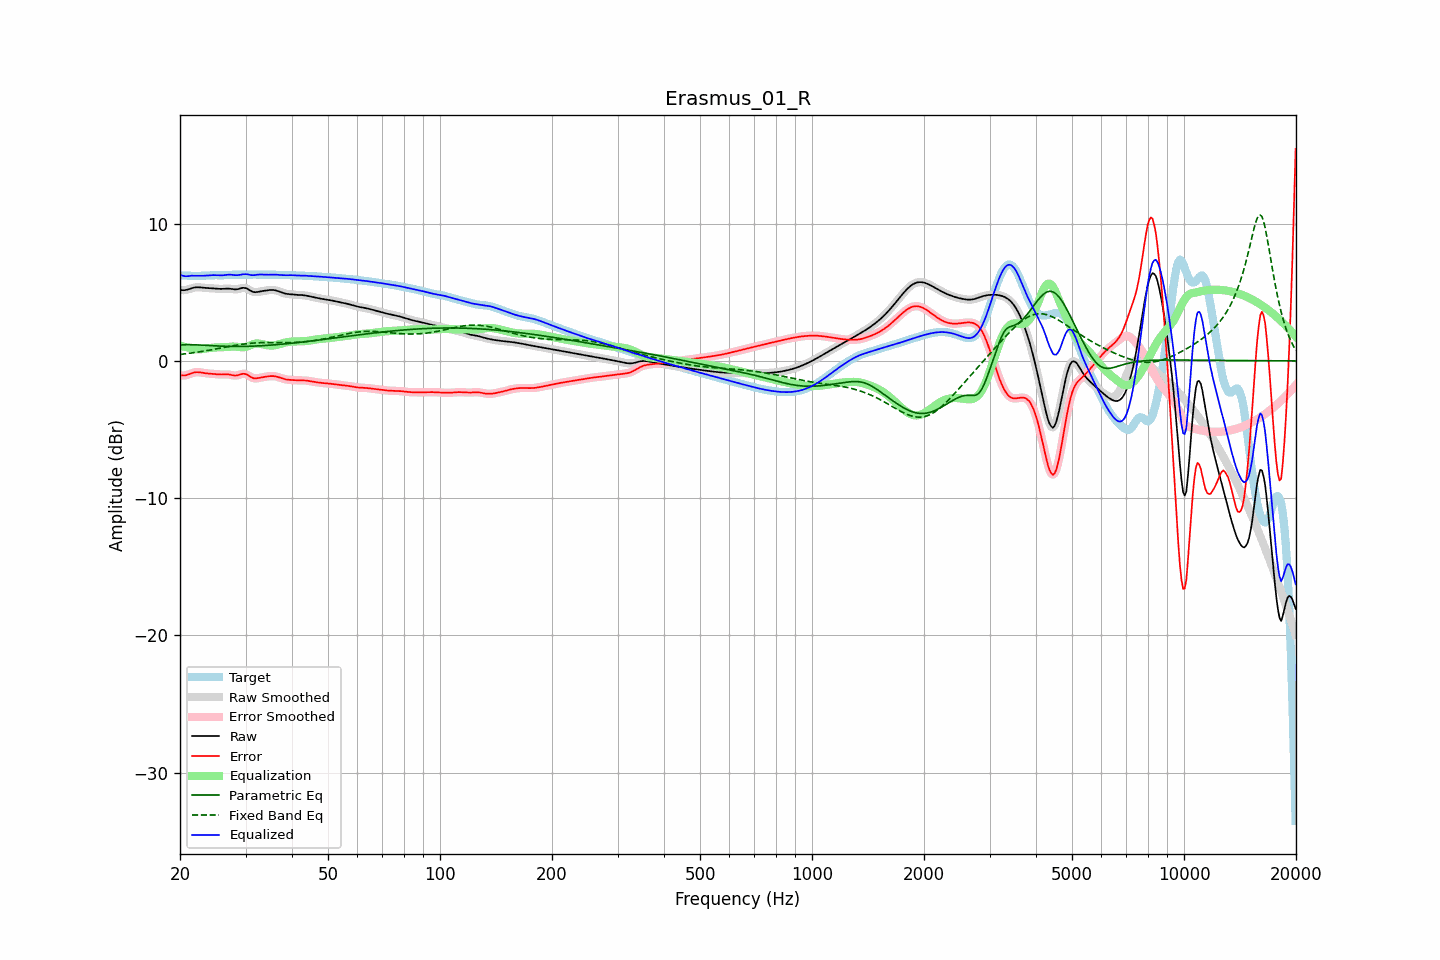

The file beside this chart, header and first rows:
frequency, raw, error, smoothed, error_smoothed, equalization, parametric_eq, fixed_band_eq, equalized_raw, equalized_smoothed, target
20.00, 5.17, -1.04, 5.17, -1.04, 1.10, 1.16, 0.47, 6.27, 6.27, 6.21
20.20, 5.15, -1.06, 5.15, -1.06, 1.07, 1.16, 0.48, 6.22, 6.22, 6.21
20.40, 5.14, -1.07, 5.14, -1.07, 1.04, 1.17, 0.49, 6.19, 6.19, 6.21
20.61, 5.15, -1.07, 5.15, -1.06, 1.02, 1.17, 0.51, 6.16, 6.17, 6.21
20.81, 5.17, -1.04, 5.17, -1.04, 0.99, 1.18, 0.52, 6.16, 6.16, 6.21
21.02, 5.20, -1.00, 5.20, -1.00, 0.97, 1.18, 0.54, 6.17, 6.17, 6.20
21.23, 5.24, -0.96, 5.24, -0.96, 0.94, 1.18, 0.55, 6.18, 6.18, 6.20
21.44, 5.27, -0.91, 5.27, -0.92, 0.92, 1.17, 0.57, 6.20, 6.20, 6.19
21.66, 5.31, -0.88, 5.31, -0.88, 0.89, 1.17, 0.58, 6.20, 6.20, 6.19
21.87, 5.34, -0.84, 5.34, -0.85, 0.86, 1.17, 0.60, 6.20, 6.20, 6.18
22.09, 5.35, -0.83, 5.35, -0.83, 0.85, 1.16, 0.62, 6.20, 6.20, 6.18
22.31, 5.36, -0.83, 5.36, -0.83, 0.84, 1.16, 0.63, 6.20, 6.20, 6.18
22.54, 5.36, -0.83, 5.35, -0.83, 0.84, 1.15, 0.65, 6.20, 6.19, 6.19
22.76, 5.35, -0.85, 5.34, -0.85, 0.85, 1.15, 0.67, 6.19, 6.19, 6.19
22.99, 5.33, -0.87, 5.33, -0.87, 0.86, 1.14, 0.69, 6.19, 6.19, 6.20
23.22, 5.32, -0.89, 5.32, -0.89, 0.88, 1.13, 0.71, 6.20, 6.20, 6.21
23.45, 5.31, -0.91, 5.31, -0.91, 0.90, 1.13, 0.73, 6.21, 6.21, 6.22
23.69, 5.30, -0.92, 5.30, -0.92, 0.91, 1.12, 0.75, 6.21, 6.21, 6.22
23.92, 5.30, -0.93, 5.30, -0.93, 0.93, 1.11, 0.77, 6.23, 6.22, 6.23
24.16, 5.29, -0.94, 5.29, -0.94, 0.94, 1.11, 0.79, 6.23, 6.23, 6.23
24.40, 5.29, -0.95, 5.29, -0.95, 0.95, 1.10, 0.81, 6.24, 6.24, 6.23
24.65, 5.28, -0.96, 5.28, -0.96, 0.96, 1.09, 0.83, 6.24, 6.24, 6.24
24.89, 5.27, -0.97, 5.27, -0.97, 0.97, 1.09, 0.86, 6.24, 6.24, 6.24
25.14, 5.25, -0.98, 5.25, -0.98, 0.98, 1.08, 0.88, 6.23, 6.23, 6.23
25.39, 5.24, -0.99, 5.24, -0.99, 0.98, 1.08, 0.90, 6.22, 6.22, 6.23
25.65, 5.24, -0.99, 5.24, -0.99, 0.98, 1.07, 0.92, 6.22, 6.22, 6.23
25.91, 5.24, -0.99, 5.24, -0.99, 0.99, 1.07, 0.95, 6.22, 6.22, 6.23
26.16, 5.24, -0.99, 5.24, -0.99, 0.99, 1.06, 0.97, 6.23, 6.23, 6.23
26.43, 5.25, -0.98, 5.25, -0.98, 0.99, 1.06, 0.99, 6.25, 6.24, 6.24
26.69, 5.26, -0.98, 5.26, -0.98, 1.00, 1.05, 1.01, 6.26, 6.26, 6.24
26.96, 5.26, -0.99, 5.26, -0.99, 1.01, 1.05, 1.03, 6.27, 6.27, 6.25
27.23, 5.25, -1.01, 5.25, -1.01, 1.02, 1.05, 1.06, 6.28, 6.27, 6.26
27.50, 5.23, -1.03, 5.23, -1.03, 1.03, 1.05, 1.08, 6.27, 6.27, 6.27
27.77, 5.22, -1.05, 5.22, -1.05, 1.04, 1.04, 1.10, 6.26, 6.26, 6.27
28.05, 5.20, -1.07, 5.21, -1.07, 1.04, 1.04, 1.12, 6.24, 6.24, 6.27
28.33, 5.21, -1.07, 5.21, -1.07, 1.03, 1.04, 1.14, 6.24, 6.24, 6.27
28.62, 5.22, -1.05, 5.22, -1.05, 1.02, 1.04, 1.16, 6.24, 6.24, 6.27
28.90, 5.25, -1.01, 5.26, -1.01, 1.00, 1.04, 1.18, 6.25, 6.26, 6.27
29.19, 5.29, -0.98, 5.29, -0.98, 0.99, 1.05, 1.19, 6.27, 6.28, 6.26
29.48, 5.32, -0.94, 5.31, -0.95, 0.99, 1.05, 1.21, 6.30, 6.30, 6.26
29.78, 5.31, -0.95, 5.31, -0.95, 1.00, 1.05, 1.23, 6.31, 6.31, 6.26
30.08, 5.29, -0.97, 5.29, -0.97, 1.02, 1.05, 1.24, 6.31, 6.31, 6.26
30.38, 5.24, -1.02, 5.24, -1.03, 1.06, 1.05, 1.25, 6.30, 6.29, 6.27
30.68, 5.17, -1.10, 5.17, -1.10, 1.10, 1.06, 1.27, 6.27, 6.27, 6.27
30.99, 5.10, -1.18, 5.10, -1.17, 1.15, 1.06, 1.28, 6.25, 6.25, 6.28
31.30, 5.04, -1.24, 5.04, -1.24, 1.20, 1.07, 1.29, 6.24, 6.24, 6.28
31.61, 5.01, -1.27, 5.01, -1.27, 1.23, 1.07, 1.30, 6.24, 6.24, 6.28
31.93, 5.00, -1.28, 5.00, -1.28, 1.25, 1.08, 1.30, 6.25, 6.25, 6.28
32.24, 5.01, -1.27, 5.01, -1.27, 1.26, 1.08, 1.31, 6.27, 6.27, 6.28
32.57, 5.03, -1.25, 5.03, -1.25, 1.26, 1.09, 1.31, 6.28, 6.28, 6.28
32.89, 5.05, -1.22, 5.05, -1.23, 1.24, 1.09, 1.32, 6.29, 6.29, 6.28
33.22, 5.08, -1.20, 5.07, -1.20, 1.21, 1.10, 1.32, 6.29, 6.29, 6.28
33.55, 5.09, -1.18, 5.09, -1.18, 1.19, 1.11, 1.33, 6.28, 6.28, 6.28
33.89, 5.11, -1.16, 5.11, -1.16, 1.16, 1.12, 1.33, 6.27, 6.27, 6.27
34.23, 5.13, -1.14, 5.13, -1.14, 1.14, 1.12, 1.33, 6.27, 6.27, 6.27
34.57, 5.14, -1.13, 5.14, -1.13, 1.13, 1.13, 1.33, 6.27, 6.27, 6.27
34.92, 5.16, -1.11, 5.16, -1.11, 1.12, 1.14, 1.33, 6.27, 6.27, 6.27
35.27, 5.16, -1.11, 5.16, -1.11, 1.12, 1.15, 1.33, 6.28, 6.28, 6.27
35.62, 5.16, -1.11, 5.16, -1.11, 1.12, 1.16, 1.33, 6.28, 6.28, 6.27
35.97, 5.14, -1.13, 5.14, -1.13, 1.14, 1.17, 1.33, 6.28, 6.28, 6.27
... 635 more rows
